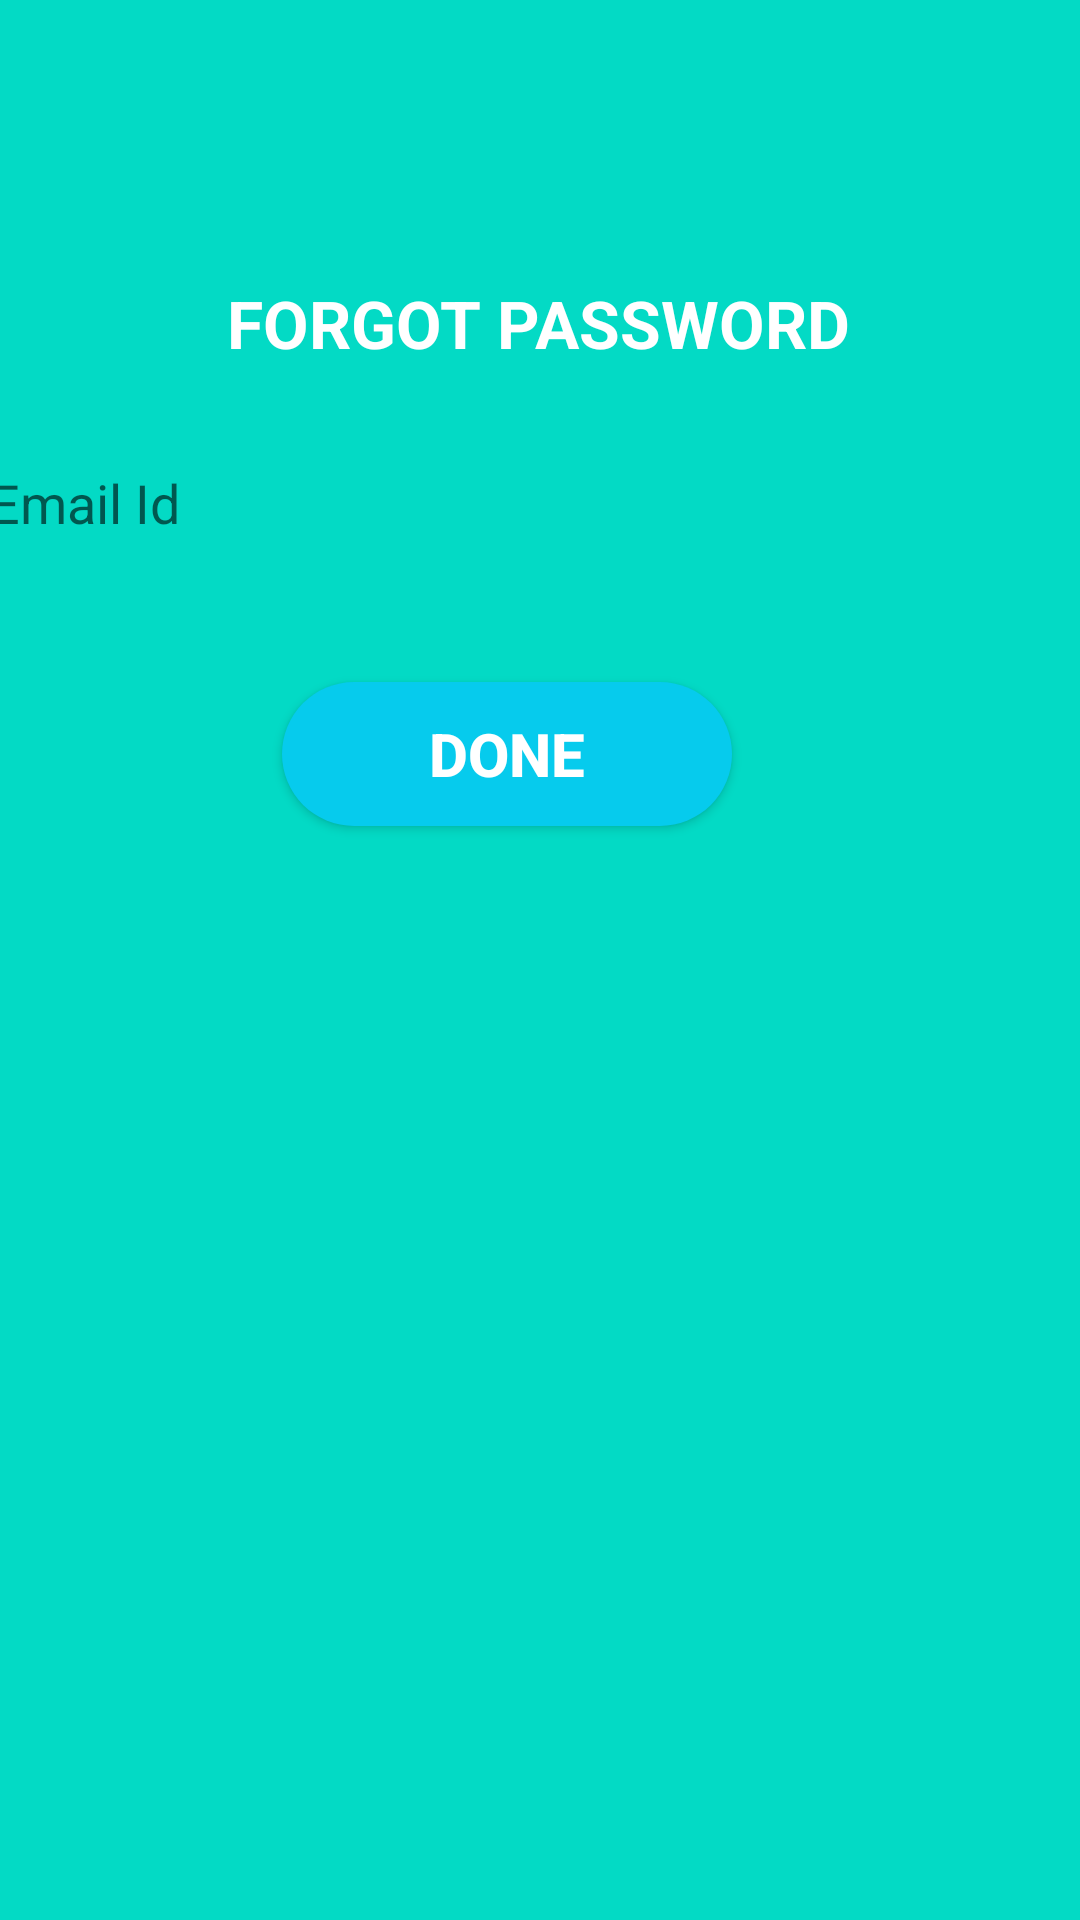

Layout XML and referenced resources for this Android screen:
<!-- AndroidManifest.xml: application theme Theme.RecipeApp -->
<!-- res/layout/activity_forgot_password.xml -->
<?xml version="1.0" encoding="utf-8"?>
<androidx.constraintlayout.widget.ConstraintLayout xmlns:android="http://schemas.android.com/apk/res/android"
    xmlns:app="http://schemas.android.com/apk/res-auto"
    xmlns:tools="http://schemas.android.com/tools"
    android:layout_width="match_parent"
    android:layout_height="match_parent"
    android:orientation="vertical"
    android:background="@color/teal_200"
    tools:context=".ForgotPassword">

    <TextView
        android:layout_width="wrap_content"
        android:layout_height="wrap_content"
        android:layout_gravity="center"
        android:layout_marginTop="72dp"
        android:padding="20dp"
        android:text="Forgot Password"
        android:textAllCaps="true"
        android:textColor="@color/white"
        android:textSize="22sp"
        android:textStyle="bold"
        app:layout_constraintBottom_toTopOf="@+id/email"
        app:layout_constraintEnd_toEndOf="parent"
        app:layout_constraintHorizontal_bias="0.497"
        app:layout_constraintStart_toStartOf="parent"
        app:layout_constraintTop_toTopOf="parent"
        app:layout_constraintVertical_bias="0.723" />

    <EditText
        android:id="@+id/email"
        android:layout_width="384dp"
        android:layout_height="50dp"
        android:background="@drawable/round_back_white_100"
        android:hint="Email Id"
        android:paddingStart="10dp"
        android:textColor="@color/blue"
        app:layout_constraintBottom_toBottomOf="parent"
        app:layout_constraintEnd_toEndOf="parent"
        app:layout_constraintHorizontal_bias="0.592"
        app:layout_constraintStart_toStartOf="parent"
        app:layout_constraintTop_toTopOf="parent"
        app:layout_constraintVertical_bias="0.242"/>

    <androidx.appcompat.widget.AppCompatButton
        android:id="@+id/forgotBtn"
        android:layout_width="150dp"
        android:layout_height="wrap_content"
        android:layout_gravity="center"
        android:layout_marginBottom="330dp"
        android:background="@drawable/round_back_secondary_100"
        android:text="Done"
        android:textColor="@color/white"
        android:textSize="20dp"
        android:textStyle="bold"
        app:layout_constraintBottom_toBottomOf="parent"
        app:layout_constraintEnd_toEndOf="parent"
        app:layout_constraintHorizontal_bias="0.448"
        app:layout_constraintStart_toStartOf="parent"
        app:layout_constraintTop_toBottomOf="@+id/email" />

</androidx.constraintlayout.widget.ConstraintLayout>
<!-- resources referenced by this layout -->
<resources>
  <color name="blue">#0C1F88</color>
  <color name="teal_200">#FF03DAC5</color>
  <color name="white">#FFFFFFFF</color>
  <!-- drawable round_back_secondary_100 (drawable) -->
  <?xml version="1.0" encoding="utf-8"?>
  <shape xmlns:android="http://schemas.android.com/apk/res/android"
      android:shape="rectangle">
      <solid android:color="@color/secondary"/>
      <corners android:radius="100dp"/>
  
  </shape>
  <style name="Theme.RecipeApp" parent="Base.Theme.RecipeApp" />
  <color name="secondary">#06CBED</color>
  <style name="Base.Theme.RecipeApp" parent="Theme.MaterialComponents.DayNight.DarkActionBar">
          
          <item name="colorPrimary">@color/primary</item>
          <item name="android:colorPrimaryDark">@color/primary</item>
          <item name="colorOnPrimary">@color/white</item>
          <item name="colorSecondary">@color/accent</item>
          <item name="android:statusBarColor">@color/primaryDark</item>
          
      </style>
  <color name="primary">#4CAF50</color>
  <color name="accent">#FF5252</color>
  <color name="primaryDark">#388E3C</color>
</resources>
